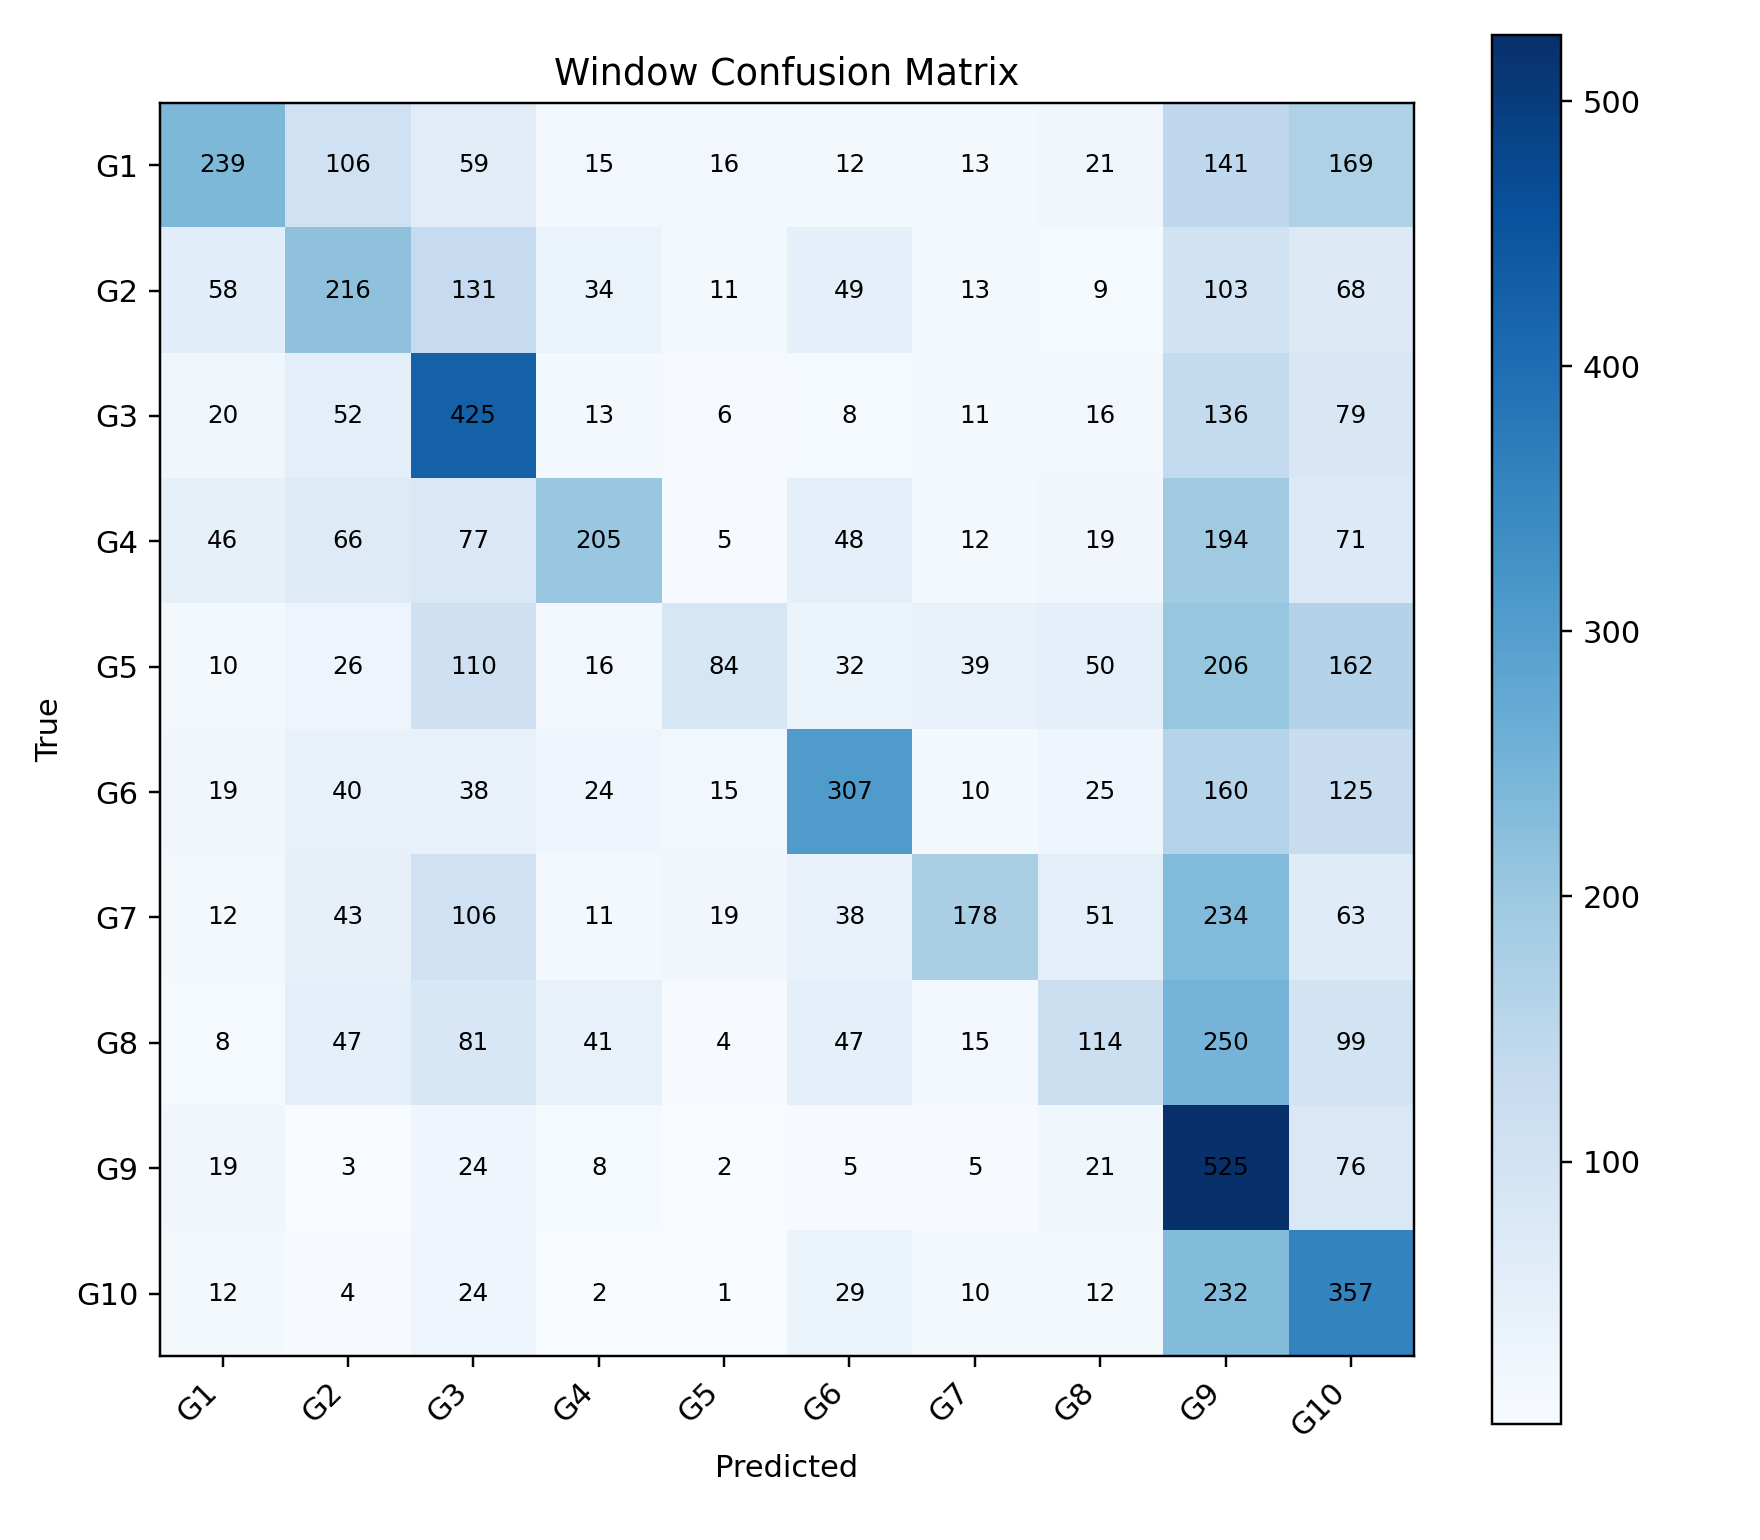

The table this chart was drawn from, first rows:
, G1, G2, G3, G4, G5, G6, G7, G8, G9, G10
G1, 239, 106, 59, 15, 16, 12, 13, 21, 141, 169
G2, 58, 216, 131, 34, 11, 49, 13, 9, 103, 68
G3, 20, 52, 425, 13, 6, 8, 11, 16, 136, 79
G4, 46, 66, 77, 205, 5, 48, 12, 19, 194, 71
G5, 10, 26, 110, 16, 84, 32, 39, 50, 206, 162
G6, 19, 40, 38, 24, 15, 307, 10, 25, 160, 125
G7, 12, 43, 106, 11, 19, 38, 178, 51, 234, 63
G8, 8, 47, 81, 41, 4, 47, 15, 114, 250, 99
G9, 19, 3, 24, 8, 2, 5, 5, 21, 525, 76
G10, 12, 4, 24, 2, 1, 29, 10, 12, 232, 357
